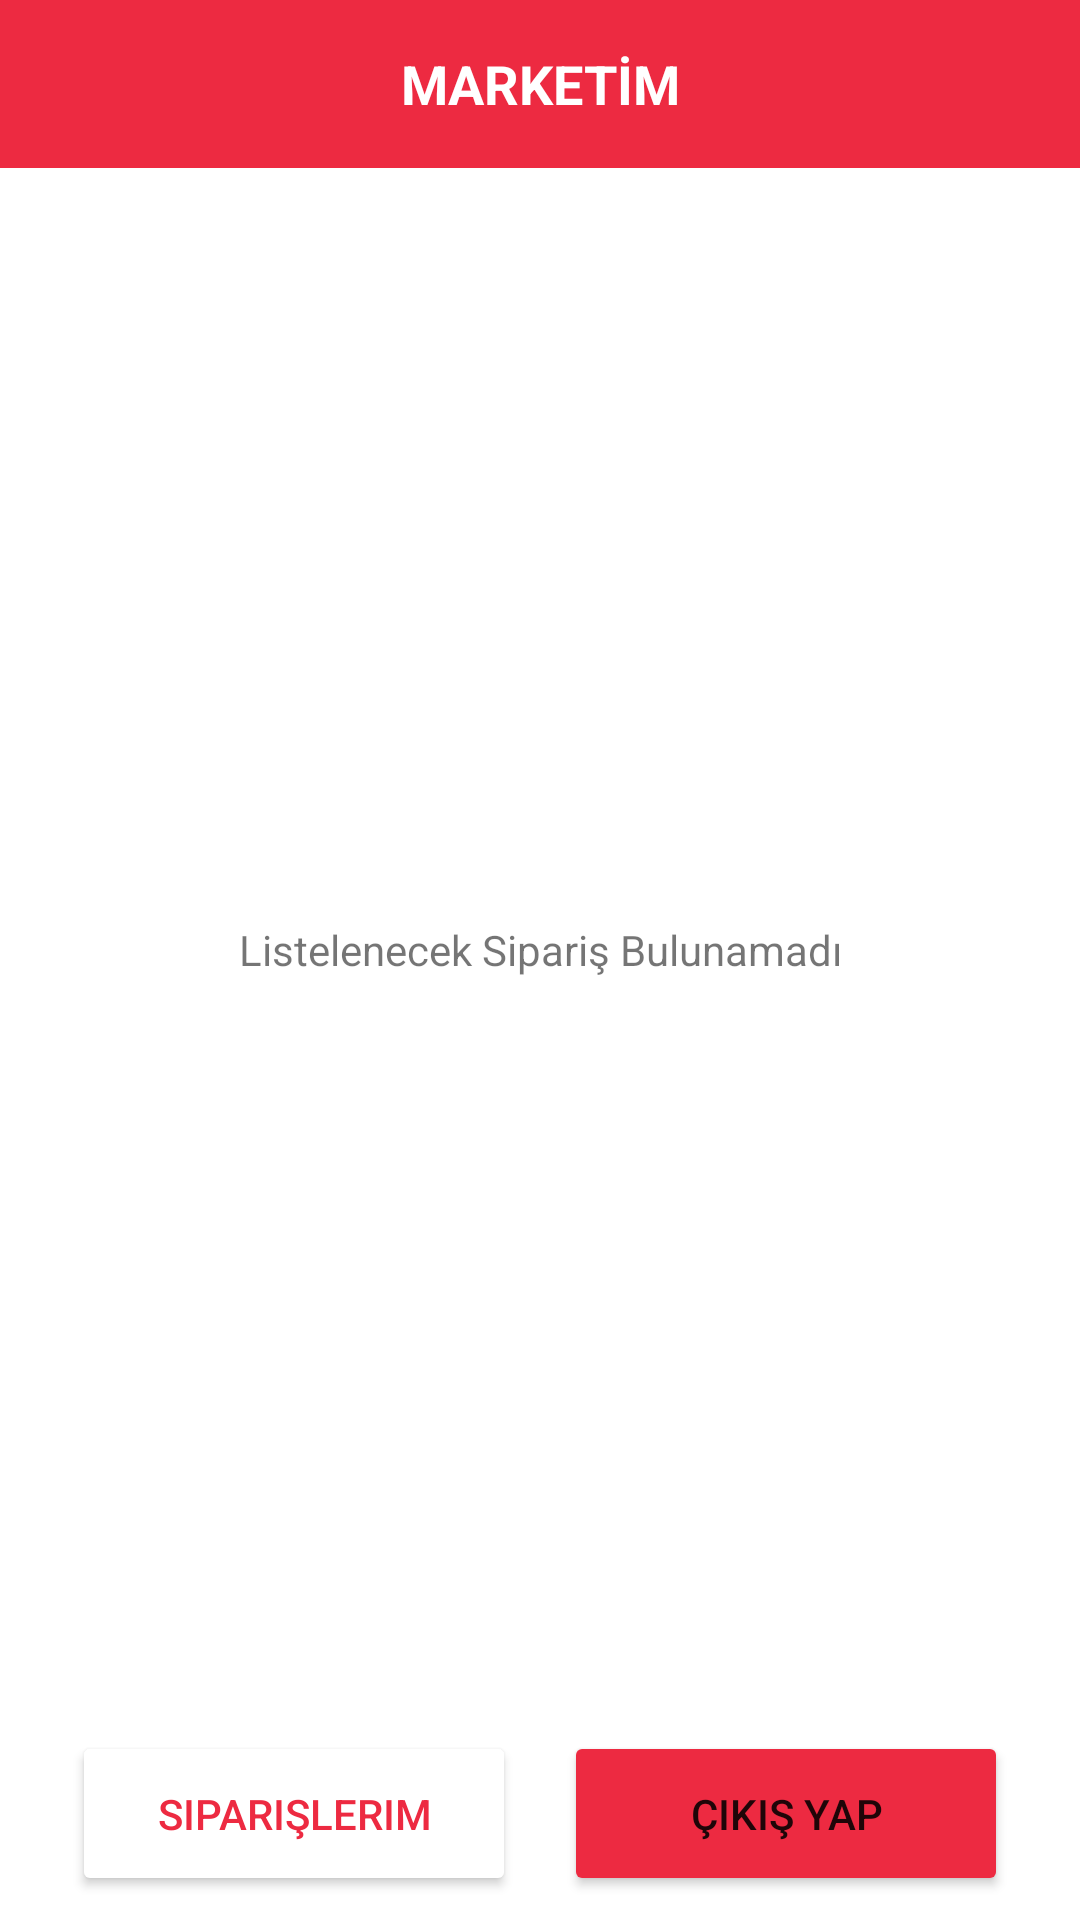

Produce the Android XML layout that renders to this screen, including the resource entries it uses.
<!-- AndroidManifest.xml: application theme AppTheme.NoActionBar -->
<!-- res/layout/order_activity.xml -->
<?xml version="1.0" encoding="utf-8"?>
<androidx.constraintlayout.widget.ConstraintLayout xmlns:android="http://schemas.android.com/apk/res/android"
    xmlns:app="http://schemas.android.com/apk/res-auto"
    xmlns:tools="http://schemas.android.com/tools"
    android:layout_width="match_parent"
    android:layout_height="match_parent"
    tools:context=".Activities.Orders.View.OrderActivity">

    <androidx.appcompat.widget.Toolbar
        android:id="@+id/order_toolbar"
        android:layout_width="match_parent"
        android:layout_height="wrap_content"
        android:background="@color/colorPrimary"
        android:gravity="center"
        android:minHeight="?attr/actionBarSize"
        android:theme="?attr/actionBarTheme"
        app:layout_constraintStart_toStartOf="parent"
        app:layout_constraintTop_toTopOf="parent">


    </androidx.appcompat.widget.Toolbar>

    <TextView
        android:id="@+id/order_toolbar_textview"
        android:layout_width="match_parent"
        android:layout_height="0dp"
        android:gravity="center"
        android:text="@string/login_header_strin"
        android:textColor="@color/colorWhite"
        android:textSize="18sp"
        android:textStyle="bold"
        app:layout_constraintBottom_toBottomOf="@+id/order_toolbar"
        app:layout_constraintEnd_toEndOf="parent"
        app:layout_constraintHorizontal_bias="1.0"
        app:layout_constraintStart_toStartOf="parent"
        app:layout_constraintTop_toTopOf="parent" />

    <TextView
        android:id="@+id/order_list_error_message"
        android:layout_width="wrap_content"
        android:layout_height="wrap_content"
        android:text="@string/no_orders_to_list"
        app:layout_constraintBottom_toTopOf="@+id/linearLayout"
        app:layout_constraintEnd_toEndOf="@+id/linearLayout2"
        app:layout_constraintStart_toStartOf="@+id/linearLayout2"
        app:layout_constraintTop_toTopOf="@+id/linearLayout2" />

    <LinearLayout
        android:id="@+id/linearLayout2"
        android:layout_width="match_parent"
        android:layout_height="0dp"
        android:orientation="vertical"
        app:layout_constraintBottom_toTopOf="@+id/linearLayout"
        app:layout_constraintEnd_toEndOf="parent"
        app:layout_constraintStart_toStartOf="parent"
        app:layout_constraintTop_toBottomOf="@+id/order_toolbar_textview">

        <ExpandableListView
            android:id="@+id/order_list"
            android:layout_width="match_parent"
            android:layout_height="match_parent"
            android:clipToPadding="false"
            android:divider="@null"
            android:groupIndicator="@null" />
    </LinearLayout>

    <LinearLayout
        android:id="@+id/linearLayout"
        android:layout_width="0dp"
        android:layout_height="55dp"
        android:layout_marginStart="@dimen/spacing_small"
        android:layout_marginLeft="@dimen/spacing_xsmall"
        android:layout_marginEnd="@dimen/spacing_small"
        android:layout_marginRight="@dimen/spacing_xsmall"
        android:layout_marginBottom="@dimen/spacing_xsmall"
        android:orientation="horizontal"
        android:weightSum="1"
        app:layout_constraintBottom_toBottomOf="parent"
        app:layout_constraintEnd_toEndOf="parent"
        app:layout_constraintStart_toStartOf="parent">

        <Button
            android:id="@+id/order_order_button"
            android:layout_width="match_parent"
            android:layout_height="match_parent"
            android:layout_marginLeft="@dimen/spacing_xsmall"
            android:layout_marginRight="@dimen/spacing_xsmall"
            android:layout_weight="0.5"
            android:text="@string/orders_string"
            android:textColor="@color/colorPrimary"
            app:backgroundTint="@color/colorWhite"
            app:strokeColor="@color/colorPrimary"
            app:strokeWidth="1dp" />

        <Button
            android:id="@+id/order_logout_button"
            android:layout_width="match_parent"
            android:layout_height="match_parent"
            android:layout_marginLeft="@dimen/spacing_xsmall"
            android:layout_marginRight="@dimen/spacing_xsmall"
            android:layout_weight="0.5"
            android:text="@string/logout_string"
            app:backgroundTint="@color/colorPrimary" />

    </LinearLayout>

</androidx.constraintlayout.widget.ConstraintLayout>
<!-- resources referenced by this layout -->
<resources>
  <color name="colorPrimary">#ED2A41</color>
  <color name="colorWhite">#FFFFFF</color>
  <dimen name="spacing_small">16dp</dimen>
  <dimen name="spacing_xsmall">8dp</dimen>
  <string name="login_header_strin">MARKETİM</string>
  <string name="logout_string">Çıkış Yap</string>
  <string name="no_orders_to_list">Listelenecek Sipariş Bulunamadı</string>
  <string name="orders_string">Siparişlerim</string>
  <style name="AppTheme.NoActionBar">
          <item name="windowActionBar">false</item>
          <item name="windowNoTitle">true</item>
  
      </style>
</resources>
